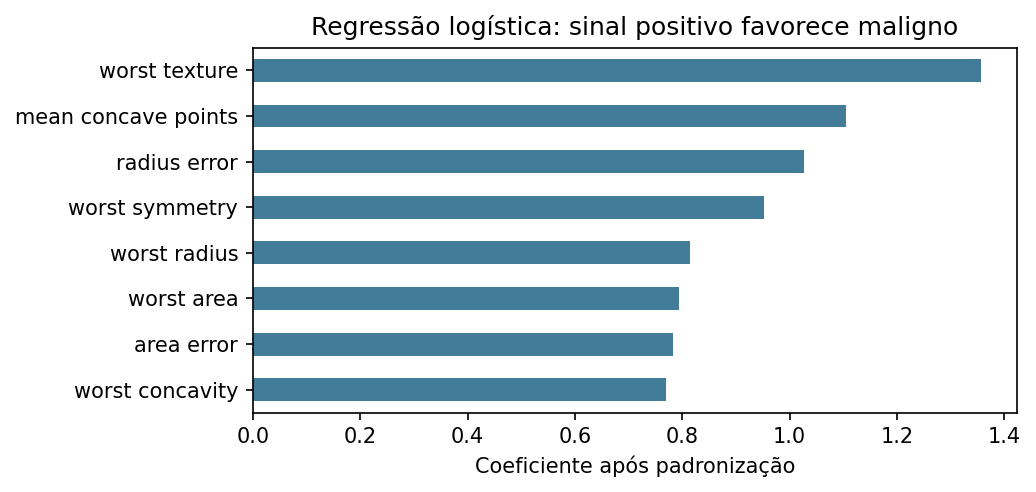

The file beside this chart, header and first rows:
, coeficiente
mean radius, 0.4942
mean texture, 0.4188
mean perimeter, 0.4749
mean area, 0.4969
mean smoothness, 0.4455
mean compactness, -0.3288
mean concavity, 0.7621
mean concave points, 1.104
mean symmetry, -0.3596
mean fractal dimension, -0.1722
radius error, 1.026
texture error, -0.03264
perimeter error, 0.5482
area error, 0.7822
smoothness error, 0.1743
compactness error, -0.7591
concavity error, -0.09643
concave points error, 0.5097
symmetry error, -0.1544
fractal dimension error, -0.6594
worst radius, 0.8134
worst texture, 1.355
worst perimeter, 0.6617
worst area, 0.7948
worst smoothness, 0.6465
worst compactness, -0.1091
worst concavity, 0.7689
worst concave points, 0.5368
worst symmetry, 0.9519
worst fractal dimension, 0.001879
